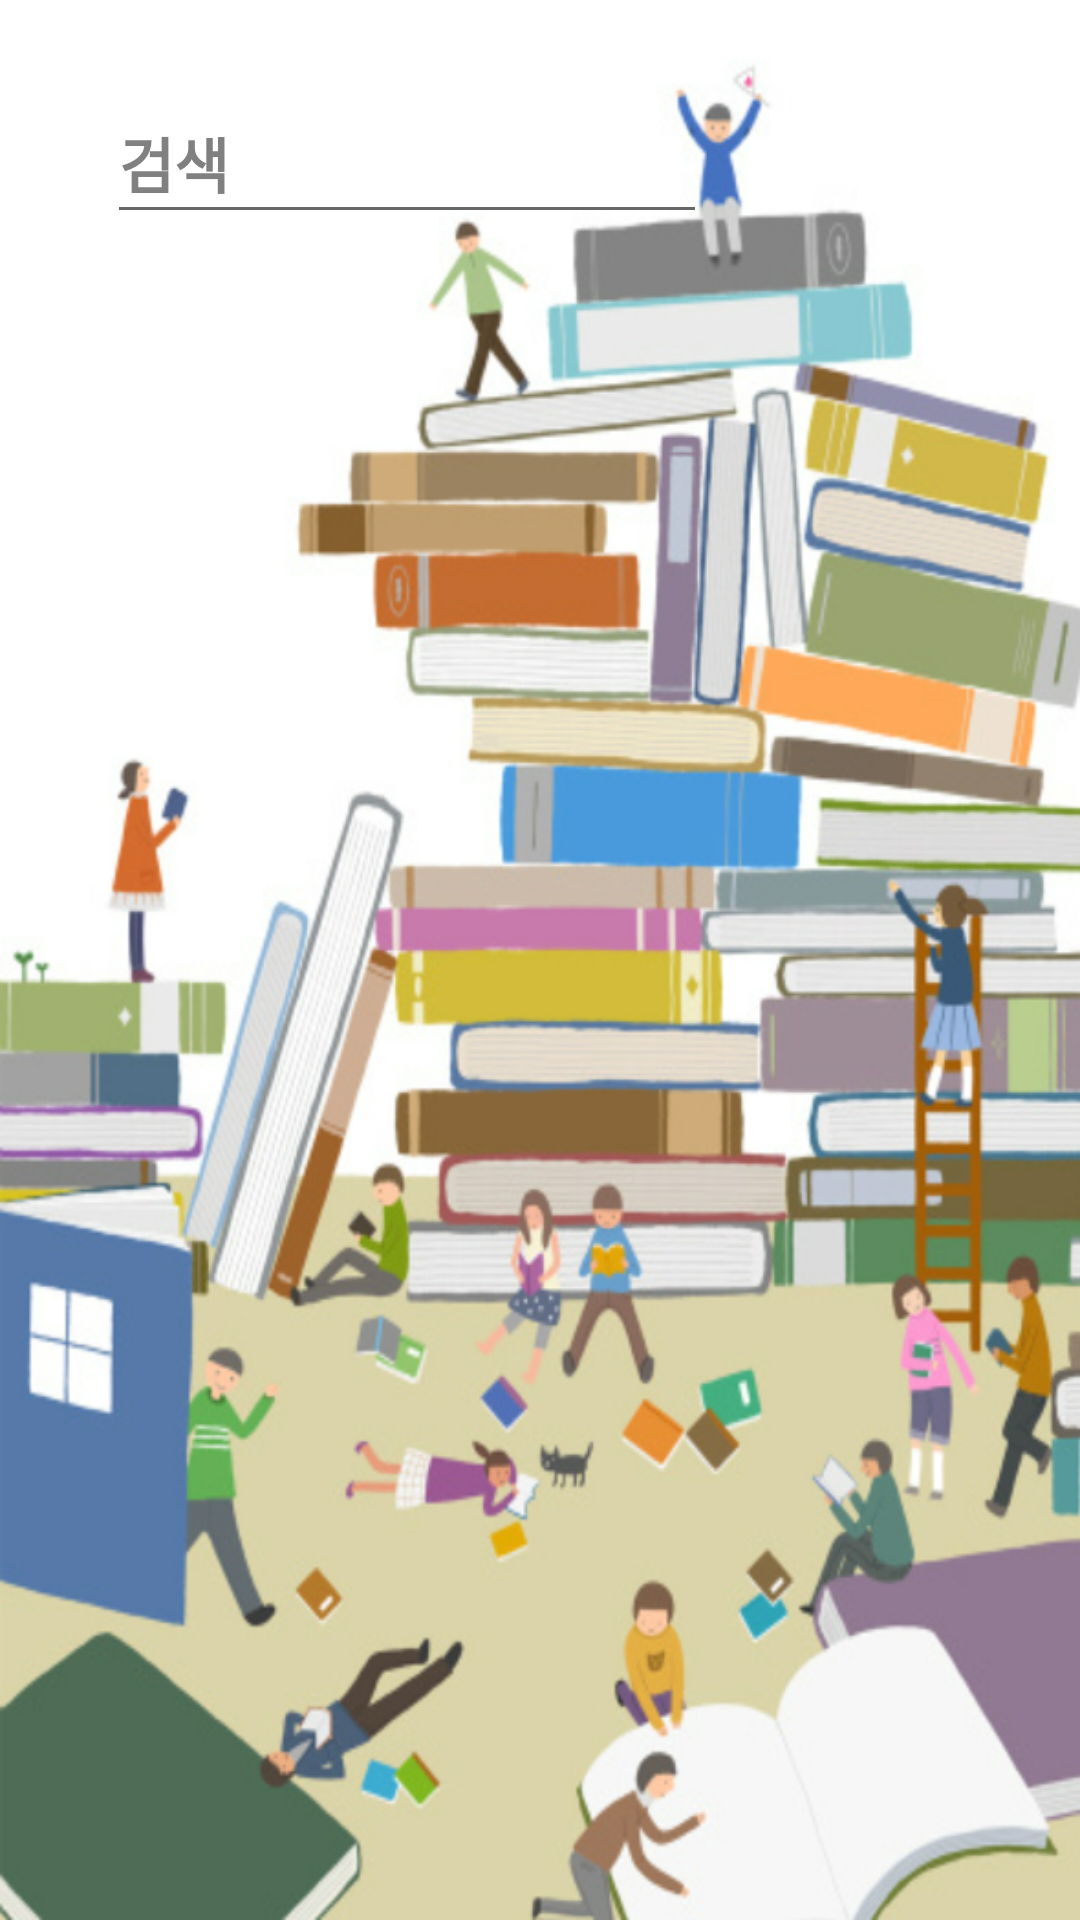

Produce the Android XML layout that renders to this screen, including the resource entries it uses.
<!-- AndroidManifest.xml: application theme Theme.BookChicken -->
<!-- res/layout/recyclerview_library.xml -->
<?xml version="1.0" encoding="utf-8"?>
<androidx.constraintlayout.widget.ConstraintLayout xmlns:android="http://schemas.android.com/apk/res/android"
    xmlns:app="http://schemas.android.com/apk/res-auto"
    xmlns:tools="http://schemas.android.com/tools"
    android:layout_width="match_parent"
    android:layout_height="match_parent"
    android:background="@drawable/bookvillage"
    tools:context=".Library_Activity">

    <Button
        android:id="@+id/btn_search"
        android:layout_width="50dp"
        android:layout_height="50dp"
        android:layout_marginTop="8dp"
        android:layout_marginEnd="60dp"
        android:background="@android:color/transparent"
        android:drawableLeft="@drawable/search_btn"
        app:layout_constraintBottom_toBottomOf="@+id/search"
        app:layout_constraintEnd_toEndOf="parent"
        app:layout_constraintTop_toTopOf="@+id/search"
        app:layout_constraintVertical_bias="1.0" />

    <EditText
        android:id="@+id/search"
        android:layout_width="200dp"
        android:layout_height="50dp"
        android:layout_marginTop="28dp"
        android:hint="검색"
        android:textColor="@color/black"
        android:textColorHint="#808080"
        android:textSize="20dp"
        android:textStyle="bold"
        app:layout_constraintEnd_toStartOf="@+id/btn_search"
        app:layout_constraintHorizontal_bias="0.712"
        app:layout_constraintStart_toStartOf="parent"
        app:layout_constraintTop_toTopOf="parent" />

    <androidx.recyclerview.widget.RecyclerView
        android:id="@+id/recycler_library"
        android:layout_width="match_parent"
        android:layout_height="600dp"
        android:layout_marginTop="4dp"
        app:layout_constraintEnd_toEndOf="parent"
        app:layout_constraintHorizontal_bias="0.0"
        app:layout_constraintStart_toStartOf="parent"
        app:layout_constraintTop_toBottomOf="@+id/search" />

</androidx.constraintlayout.widget.ConstraintLayout>
<!-- resources referenced by this layout -->
<resources>
  <!-- drawable bookvillage: png bitmap (drawable, 557213 bytes) -->
  <style name="Theme.BookChicken" parent="Theme.MaterialComponents.DayNight.DarkActionBar">
          <item name="windowActionBar">false</item>
          <item name="windowNoTitle">true</item>
          
          <item name="colorPrimary">@color/purple_500</item>
          <item name="colorPrimaryVariant">@color/purple_700</item>
          <item name="colorOnPrimary">@color/white</item>
          
          <item name="colorSecondary">@color/teal_200</item>
          <item name="colorSecondaryVariant">@color/teal_700</item>
          <item name="colorOnSecondary">@color/black</item>
          
          <item name="android:statusBarColor" tools:targetApi="l">?attr/colorPrimaryVariant</item>
          
      </style>
  <!-- not gathered from this repository: default colours our renderer supplied (Android Studio template values) -->
  <color name="purple_500">#FF6200EE</color>
  <color name="purple_700">#FF3700B3</color>
  <color name="teal_200">#FF03DAC5</color>
  <color name="teal_700">#FF018786</color>
  <color name="black">#FF000000</color>
  <color name="white">#FFFFFFFF</color>
</resources>
